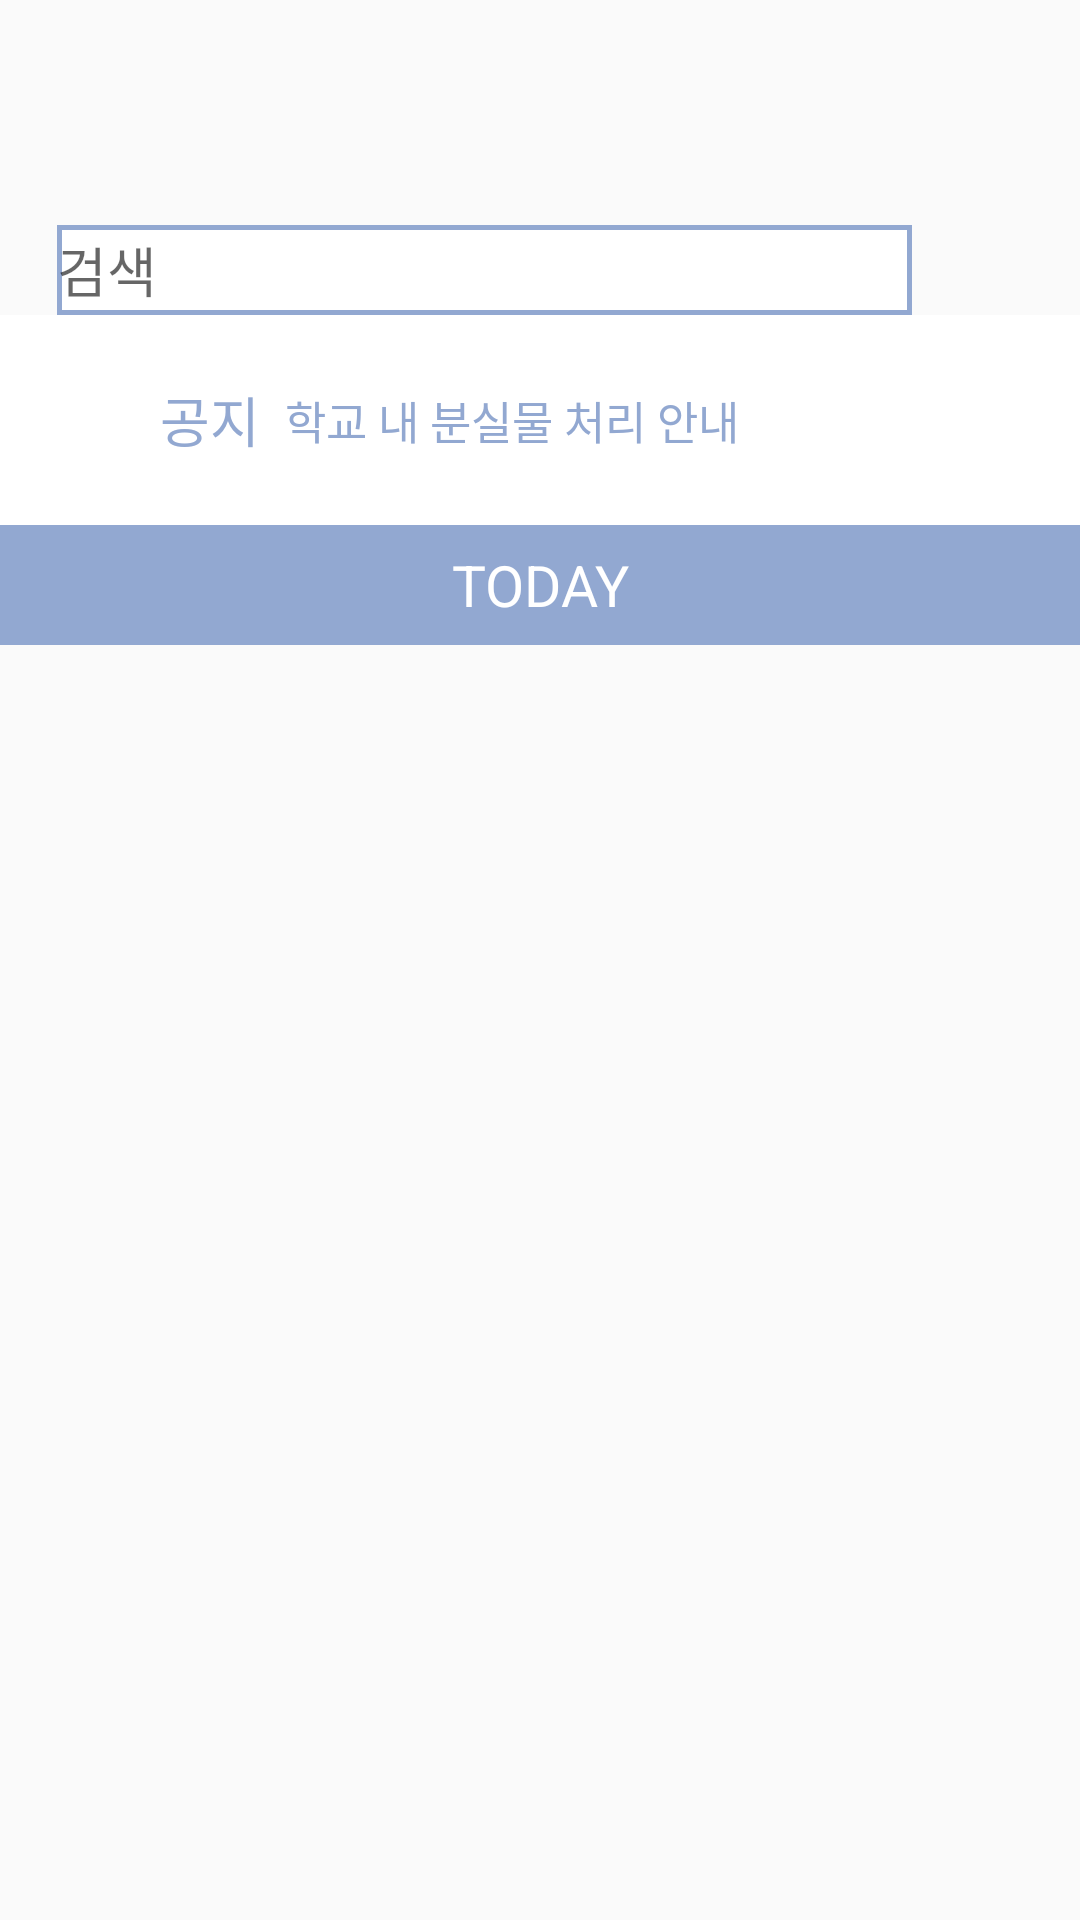

Produce the Android XML layout that renders to this screen, including the resource entries it uses.
<!-- AndroidManifest.xml: application theme AppTheme -->
<!-- res/layout/content_main.xml -->
<?xml version="1.0" encoding="utf-8"?>
<LinearLayout xmlns:android="http://schemas.android.com/apk/res/android"
    xmlns:app="http://schemas.android.com/apk/res-auto"
    xmlns:tools="http://schemas.android.com/tools"
    android:orientation="vertical"
    android:layout_width="fill_parent"
    android:layout_height="fill_parent"

    tools:context=".MainActivity"
    android:weightSum="1">


    <RelativeLayout
        android:id="@+id/RelativeLayout_Middle"
        android:layout_width="fill_parent"
        android:layout_height="105dp">

        <EditText
            android:id="@+id/editText"
            android:layout_width="285dp"
            android:layout_height="35dp"
            android:layout_alignParentLeft="true"
            android:layout_alignParentStart="true"
            android:layout_alignTop="@+id/serchButton"
            android:layout_marginLeft="19dp"
            android:layout_marginStart="19dp"
            android:background="@drawable/edittextedge"
            android:inputType="textMultiLine|textNoSuggestions"
            android:hint="검색"/>

        <Button
            android:id="@+id/serchButton"
            android:layout_width="30dp"
            android:layout_height="30dp"
            android:background="@drawable/if_find_370082"
            android:layout_alignParentBottom="true"
            android:layout_alignParentRight="true"
            android:layout_alignParentEnd="true"
            android:layout_marginRight="13dp"
            android:layout_marginEnd="13dp" />


    </RelativeLayout>

    <RelativeLayout
        android:id="@+id/RelativeLayout_Notice"
        android:layout_width="fill_parent"
        android:layout_height="70dp"
        android:background="#ffffff">

        <Button
            android:id="@+id/noticeButtonImage"
            android:layout_width="30dp"
            android:layout_height="30dp"
            android:background="@drawable/if_43"
            android:layout_marginLeft="20dp"
            android:layout_marginStart="20dp"
            android:layout_centerVertical="true"
            android:layout_alignParentLeft="true"
            android:layout_alignParentStart="true" />

        <Button
            android:id="@+id/noticeButtonText"
            android:layout_width="40dp"
            android:layout_height="30dp"
            android:background="#ffffff"
            android:text="공지"
            android:textColor="#92A8D1"
            android:textSize="18dp"
            android:layout_alignBottom="@+id/noticeButtonImage"
            android:layout_toRightOf="@+id/noticeButtonImage"
            android:layout_toEndOf="@+id/noticeButtonImage"
            style="?android:attr/borderlessButtonStyle"/>

        <Button
            android:id="@+id/noticeButtonText2"
            android:layout_width="265dp"
            android:layout_height="30dp"
            android:background="#ffffff"
            android:text="학교 내 분실물 처리 안내"
            android:textColor="#92A8D1"
            android:textSize="15dp"
            android:gravity="left|center_vertical"
            android:layout_alignTop="@+id/noticeButtonText"
            android:layout_alignParentRight="true"
            android:layout_alignParentEnd="true"
            style="?android:attr/borderlessButtonStyle"/>

    </RelativeLayout>

    <RelativeLayout
        android:layout_width="fill_parent"
        android:layout_height="40dp"
        android:background="#92A8D1">

        <TextView
            android:layout_width="match_parent"
            android:layout_height="match_parent"
            android:gravity="center"
            android:text="TODAY"
            android:textColor="#FFFFFF"
            android:textSize="19dp"/>


    </RelativeLayout>

    <TabHost
        android:id="@+id/tabHost1"
        android:layout_width="match_parent"
        android:layout_height="match_parent"
        >

        <LinearLayout
            android:layout_width="match_parent"
            android:layout_height="match_parent"
            android:orientation="vertical">

            <TabWidget
                android:id="@android:id/tabs"
                android:layout_width="match_parent"
                android:layout_height="wrap_content" />

            <FrameLayout
                android:id="@android:id/tabcontent"
                android:layout_width="match_parent"
                android:layout_height="fill_parent">

                
                <RelativeLayout
                    android:id="@+id/content1"
                    android:layout_width="match_parent"
                    android:layout_height="fill_parent"
                    android:layout_gravity="center"
                    android:orientation="vertical">
                    
                    <ListView
                        android:id="@+id/listview1"
                        android:layout_width="match_parent"
                        android:layout_height="match_parent"
                        android:layout_alignParentRight="true"
                        android:layout_alignParentEnd="true"
                        android:layout_alignParentTop="true">

                    </ListView>


                </RelativeLayout>
                
                <LinearLayout
                    android:id="@+id/content2"
                    android:layout_width="match_parent"
                    android:layout_height="wrap_content"
                    android:orientation="vertical">

                    <ListView
                        android:id="@+id/listview2"
                        android:layout_width="match_parent"
                        android:layout_height="match_parent"
                        android:layout_alignParentRight="true"
                        android:layout_alignParentEnd="true"
                        android:layout_alignParentTop="true">

                    </ListView>

                </LinearLayout>

                
                <LinearLayout
                    android:id="@+id/content3"
                    android:layout_width="match_parent"
                    android:layout_height="wrap_content"
                    android:orientation="vertical">

                    <ListView
                        android:id="@+id/listview3"
                        android:layout_width="match_parent"
                        android:layout_height="match_parent"
                        android:layout_alignParentRight="true"
                        android:layout_alignParentEnd="true"
                        android:layout_alignParentTop="true">

                    </ListView>

                </LinearLayout>


            </FrameLayout>
        </LinearLayout>
    </TabHost>

</LinearLayout>
<!-- resources referenced by this layout -->
<resources>
  <!-- drawable edittextedge (drawable) -->
  <?xml version="1.0" encoding="utf-8"?>
  <shape xmlns:android="http://schemas.android.com/apk/res/android"
      android:padding="10dp"
      android:shape="rectangle">
  
      <solid android:color="#FFFFFF"/>
  
      <stroke
          android:width="5px"
          android:color="#92A8D1"/>
  
  </shape>
  <style name="AppTheme" parent="Theme.AppCompat.Light.DarkActionBar">
          
          <item name="colorPrimary">#F7CAC9</item>
          <item name="colorPrimaryDark">#df9393</item>
          <item name="colorAccent">@color/colorAccent</item>
      </style>
  <color name="colorAccent">#f7cac9</color>
</resources>
